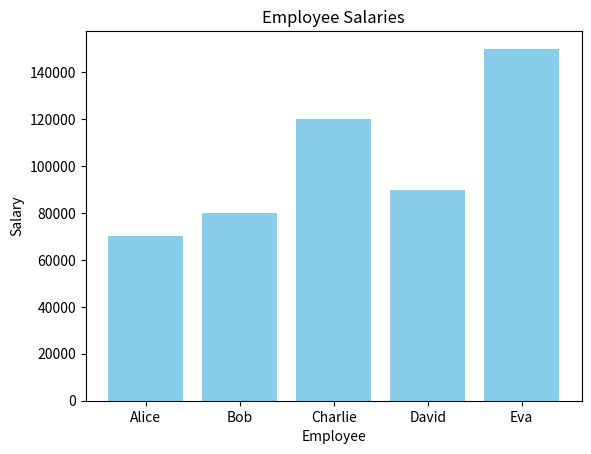

Reproduce this figure in Python.
# pip install numpy pandas matplotlib


import numpy as np
import pandas as pd
import matplotlib.pyplot as plt

# Create a simple dataset using Pandas
data = {
    'Name': ['Alice', 'Bob', 'Charlie', 'David', 'Eva'],
    'Age': [23, 35, 45, 29, 50],
    'Salary': [70000, 80000, 120000, 90000, 150000]
}

# Convert the dictionary into a DataFrame
df = pd.DataFrame(data)

# Display the DataFrame
print("Data:")
print(df)

# Basic Analytics: Calculate the average salary
average_salary = df['Salary'].mean()
print("\nAverage Salary:", average_salary)

# Filter Data: Find people with salary above 80,000
high_salary = df[df['Salary'] > 80000]
print("\nPeople with salary above 80,000:")
print(high_salary)

# Data Visualization: Create a bar plot for salary
plt.bar(df['Name'], df['Salary'], color='skyblue')
plt.title('Employee Salaries')
plt.xlabel('Employee')
plt.ylabel('Salary')
plt.show()
